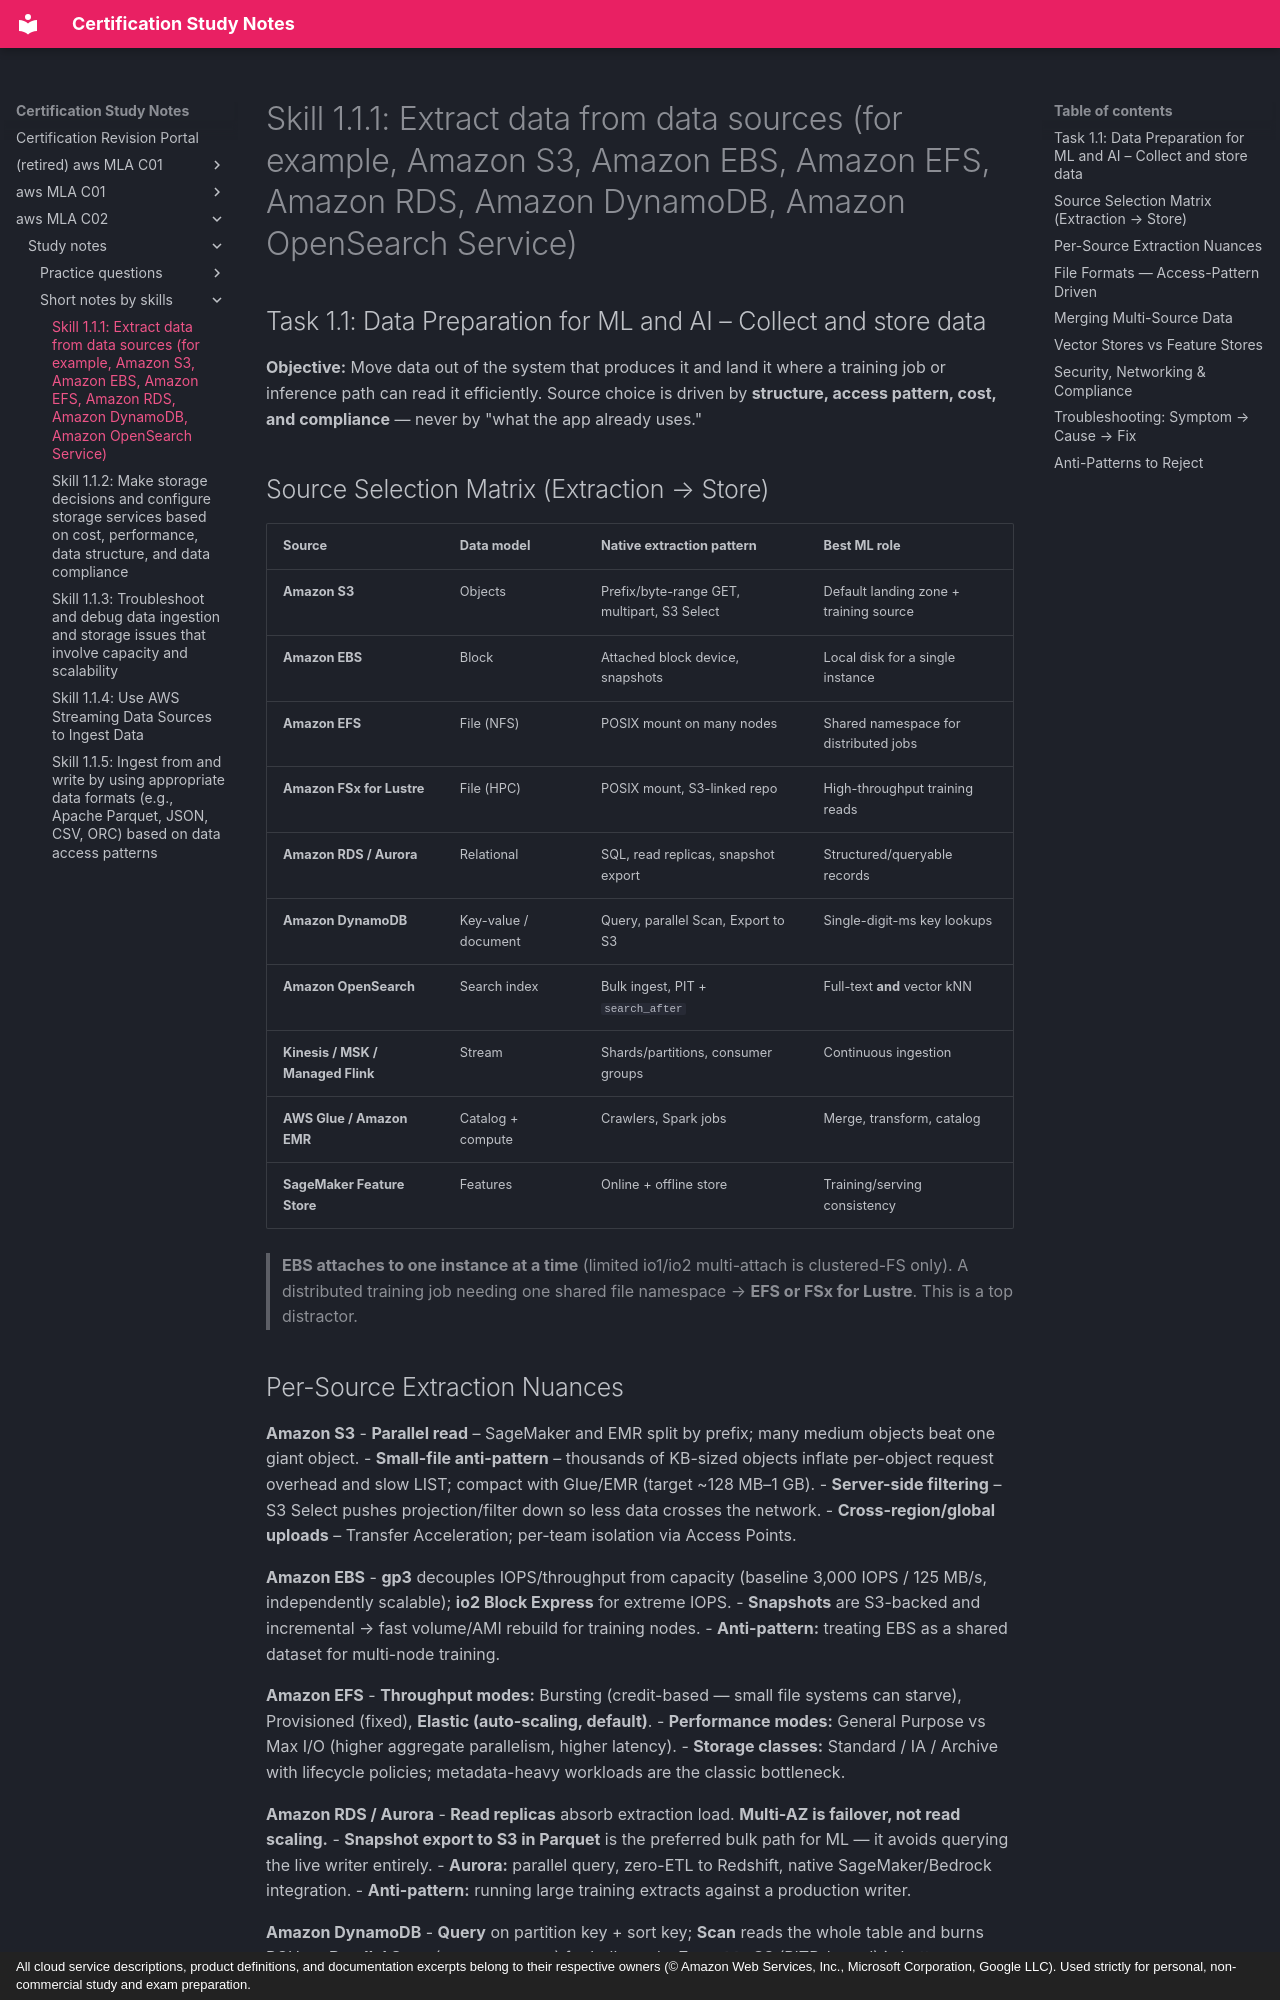

repository: monitus2022/cert_study_notes · page: aws_MLA_C02/study_notes/short_notes_by_skills/1.1.1/index.html · generator: mkdocs · copyright: All cloud service descriptions, product definitions, and documentation excerpts belong to their respective owners (© Amazon Web Services, Inc., Microsoft Corporation, Google LLC). Used strictly for personal, non-commercial study and exam preparation.

# Skill 1.1.1: Extract data from data sources (for example, Amazon S3, Amazon EBS, Amazon EFS, Amazon RDS, Amazon DynamoDB, Amazon OpenSearch Service)
## Task 1.1: Data Preparation for ML and AI – Collect and store data

**Objective:** Move data out of the system that produces it and land it where a training job or inference path can read it efficiently. Source choice is driven by **structure, access pattern, cost, and compliance** — never by "what the app already uses."

## Source Selection Matrix (Extraction → Store)

| Source | Data model | Native extraction pattern | Best ML role |
|---|---|---|---|
| **Amazon S3** | Objects | Prefix/byte-range GET, multipart, S3 Select | Default landing zone + training source |
| **Amazon EBS** | Block | Attached block device, snapshots | Local disk for a single instance |
| **Amazon EFS** | File (NFS) | POSIX mount on many nodes | Shared namespace for distributed jobs |
| **Amazon FSx for Lustre** | File (HPC) | POSIX mount, S3-linked repo | High-throughput training reads |
| **Amazon RDS / Aurora** | Relational | SQL, read replicas, snapshot export | Structured/queryable records |
| **Amazon DynamoDB** | Key-value / document | Query, parallel Scan, Export to S3 | Single-digit-ms key lookups |
| **Amazon OpenSearch** | Search index | Bulk ingest, PIT + `search_after` | Full-text **and** vector kNN |
| **Kinesis / MSK / Managed Flink** | Stream | Shards/partitions, consumer groups | Continuous ingestion |
| **AWS Glue / Amazon EMR** | Catalog + compute | Crawlers, Spark jobs | Merge, transform, catalog |
| **SageMaker Feature Store** | Features | Online + offline store | Training/serving consistency |

> **EBS attaches to one instance at a time** (limited io1/io2 multi-attach is clustered-FS only). A distributed training job needing one shared file namespace → **EFS or FSx for Lustre**. This is a top distractor.
